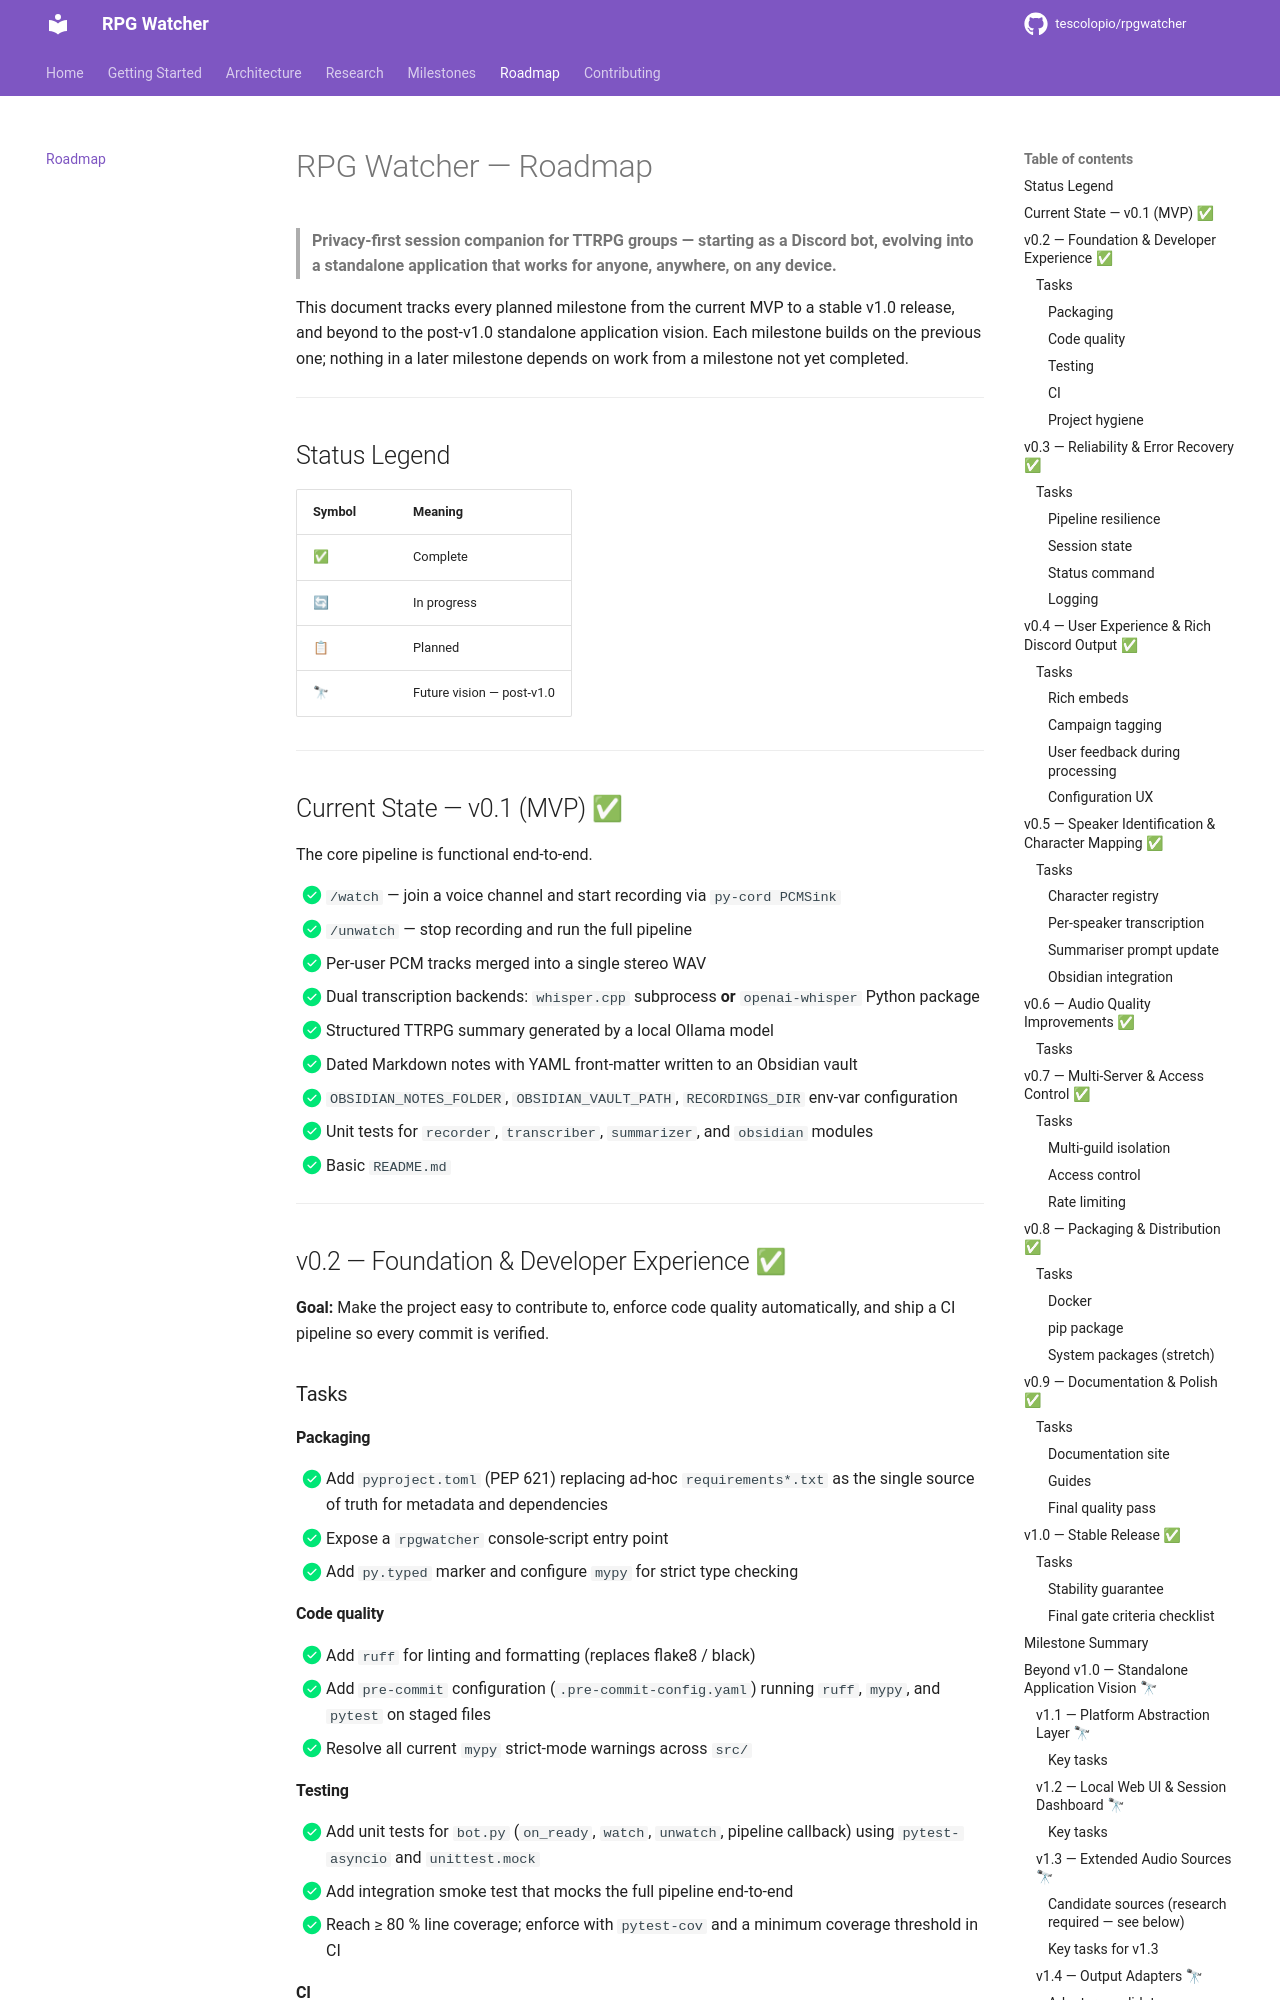

repository: tescolopio/TheWatcher · page: roadmap/index.html · generator: mkdocs

# RPG Watcher — Roadmap

> **Privacy-first session companion for TTRPG groups — starting as a Discord bot, evolving into a standalone application that works for anyone, anywhere, on any device.**

This document tracks every planned milestone from the current MVP to a stable v1.0 release, and beyond to the post-v1.0 standalone application vision.  Each milestone builds on the previous one; nothing in a later milestone depends on work from a milestone not yet completed.

---

## Status Legend

| Symbol | Meaning |
|--------|----------|
| ✅ | Complete |
| 🔄 | In progress |
| 📋 | Planned |
| 🔭 | Future vision — post-v1.0 |

---

## Current State — v0.1 (MVP)  ✅

The core pipeline is functional end-to-end.

- [x] `/watch` — join a voice channel and start recording via `py-cord PCMSink`
- [x] `/unwatch` — stop recording and run the full pipeline
- [x] Per-user PCM tracks merged into a single stereo WAV
- [x] Dual transcription backends: `whisper.cpp` subprocess **or** `openai-whisper` Python package
- [x] Structured TTRPG summary generated by a local Ollama model
- [x] Dated Markdown notes with YAML front-matter written to an Obsidian vault
- [x] `OBSIDIAN_NOTES_FOLDER`, `OBSIDIAN_VAULT_PATH`, `RECORDINGS_DIR` env-var configuration
- [x] Unit tests for `recorder`, `transcriber`, `summarizer`, and `obsidian` modules
- [x] Basic `README.md`

---

## v0.2 — Foundation & Developer Experience  ✅

**Goal:** Make the project easy to contribute to, enforce code quality automatically, and ship a CI pipeline so every commit is verified.

### Tasks

#### Packaging
- [x] Add `pyproject.toml` (PEP 621) replacing ad-hoc `requirements*.txt` as the single source of truth for metadata and dependencies
- [x] Expose a `rpgwatcher` console-script entry point
- [x] Add `py.typed` marker and configure `mypy` for strict type checking

#### Code quality
- [x] Add `ruff` for linting and formatting (replaces flake8 / black)
- [x] Add `pre-commit` configuration (`.pre-commit-config.yaml`) running `ruff`, `mypy`, and `pytest` on staged files
- [x] Resolve all current `mypy` strict-mode warnings across `src/`

#### Testing
- [x] Add unit tests for `bot.py` (`on_ready`, `watch`, `unwatch`, pipeline callback) using `pytest-asyncio` and `unittest.mock`
- [x] Add integration smoke test that mocks the full pipeline end-to-end
- [x] Reach ≥ 80 % line coverage; enforce with `pytest-cov` and a minimum coverage threshold in CI

#### CI
- [x] Add `.github/workflows/ci.yml` — lint, type-check, and test on `ubuntu-latest` for Python 3.11 and 3.12
- [x] Add CI badge to `README.md`

#### Project hygiene
- [x] Add `.env.example` with every supported env var documented
- [x] Add `CHANGELOG.md` (Keep-a-Changelog format)
- [x] Add `CODE_OF_CONDUCT.md`

---

## v0.3 — Reliability & Error Recovery  ✅

**Goal:** The bot must survive common failure modes (Ollama down, disk full, network drop) without crashing or losing recorded audio.

### Tasks
